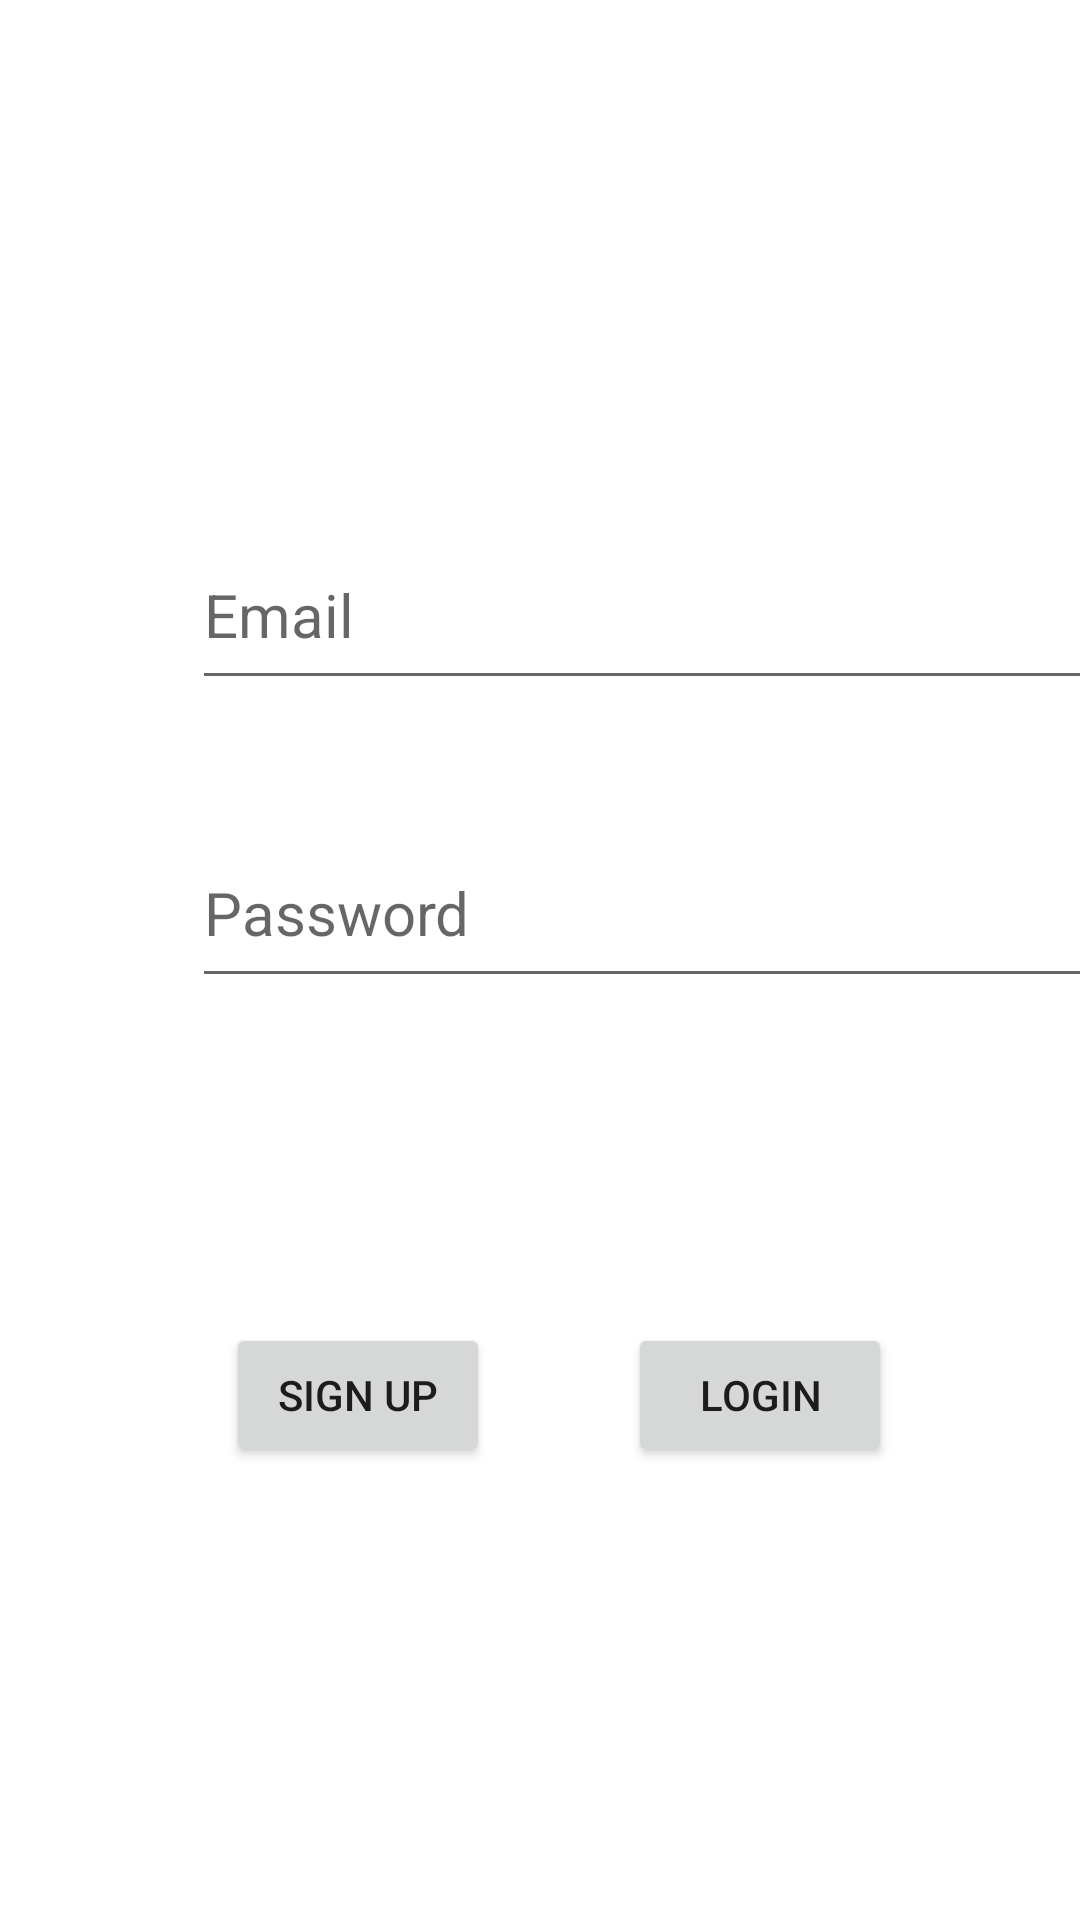

Here is an Android app screen rendered from its layout file. Give the layout XML and the strings, colors and styles it references.
<!-- AndroidManifest.xml: application theme Theme.NewDiabetesApplication -->
<!-- res/layout/activity_main.xml -->
<?xml version="1.0" encoding="utf-8"?>
<androidx.constraintlayout.widget.ConstraintLayout xmlns:android="http://schemas.android.com/apk/res/android"
    xmlns:app="http://schemas.android.com/apk/res-auto"
    xmlns:tools="http://schemas.android.com/tools"
    android:layout_width="match_parent"
    android:layout_height="match_parent"
    tools:context=".MainActivity">


    <ImageView
        android:id="@+id/imageView"
        android:layout_width="134dp"
        android:layout_height="83dp"
        app:layout_constraintBottom_toBottomOf="parent"
        app:layout_constraintEnd_toEndOf="parent"
        app:layout_constraintHorizontal_bias="0.498"
        app:layout_constraintStart_toStartOf="parent"
        app:layout_constraintTop_toTopOf="parent"
        app:layout_constraintVertical_bias="0.066"
        app:srcCompat="@drawable/mc_diabetes_logo" />

    <EditText
        android:id="@+id/et_Email"
        android:layout_width="300sp"
        android:layout_height="60sp"
        android:layout_marginStart="64dp"
        android:hint="Email"
        android:textSize="20sp"
        app:layout_constraintBottom_toBottomOf="parent"
        app:layout_constraintStart_toStartOf="parent"
        app:layout_constraintTop_toTopOf="parent"
        app:layout_constraintVertical_bias="0.299" />

    <EditText
        android:id="@+id/et_Password"
        android:layout_width="300sp"
        android:layout_height="60sp"
        android:layout_marginStart="64dp"
        android:hint="Password"
        android:inputType="textPassword"
        android:textSize="20sp"
        app:layout_constraintBottom_toBottomOf="parent"
        app:layout_constraintStart_toStartOf="parent"
        app:layout_constraintTop_toTopOf="parent"
        app:layout_constraintVertical_bias="0.47" />

    <Button
        android:id="@+id/BtnLogin"
        android:layout_width="wrap_content"
        android:layout_height="wrap_content"
        android:text="Login"
        app:layout_constraintBottom_toBottomOf="parent"
        app:layout_constraintEnd_toEndOf="parent"
        app:layout_constraintHorizontal_bias="0.77"
        app:layout_constraintStart_toStartOf="parent"
        app:layout_constraintTop_toTopOf="parent"
        app:layout_constraintVertical_bias="0.745" />

    <Button
        android:id="@+id/BtnSignUp"
        android:layout_width="wrap_content"
        android:layout_height="wrap_content"
        android:text="Sign Up"
        app:layout_constraintBottom_toBottomOf="parent"
        app:layout_constraintEnd_toEndOf="parent"
        app:layout_constraintHorizontal_bias="0.277"
        app:layout_constraintStart_toStartOf="parent"
        app:layout_constraintTop_toTopOf="parent"
        app:layout_constraintVertical_bias="0.745" />

</androidx.constraintlayout.widget.ConstraintLayout>
<!-- resources referenced by this layout -->
<resources>
  <style name="Theme.NewDiabetesApplication" parent="Theme.MaterialComponents.DayNight.DarkActionBar">
          
          <item name="colorPrimary">@color/purple_500</item>
          <item name="colorPrimaryVariant">@color/purple_700</item>
          <item name="colorOnPrimary">@color/white</item>
          
          <item name="colorSecondary">@color/teal_200</item>
          <item name="colorSecondaryVariant">@color/teal_700</item>
          <item name="colorOnSecondary">@color/black</item>
          
          <item name="android:statusBarColor" tools:targetApi="l">?attr/colorPrimaryVariant</item>
          
      </style>
  <!-- not gathered from this repository: default colours our renderer supplied (Android Studio template values) -->
  <color name="purple_500">#FF6200EE</color>
  <color name="purple_700">#FF3700B3</color>
  <color name="teal_200">#FF03DAC5</color>
  <color name="teal_700">#FF018786</color>
  <color name="black">#FF000000</color>
  <color name="white">#FFFFFFFF</color>
</resources>
